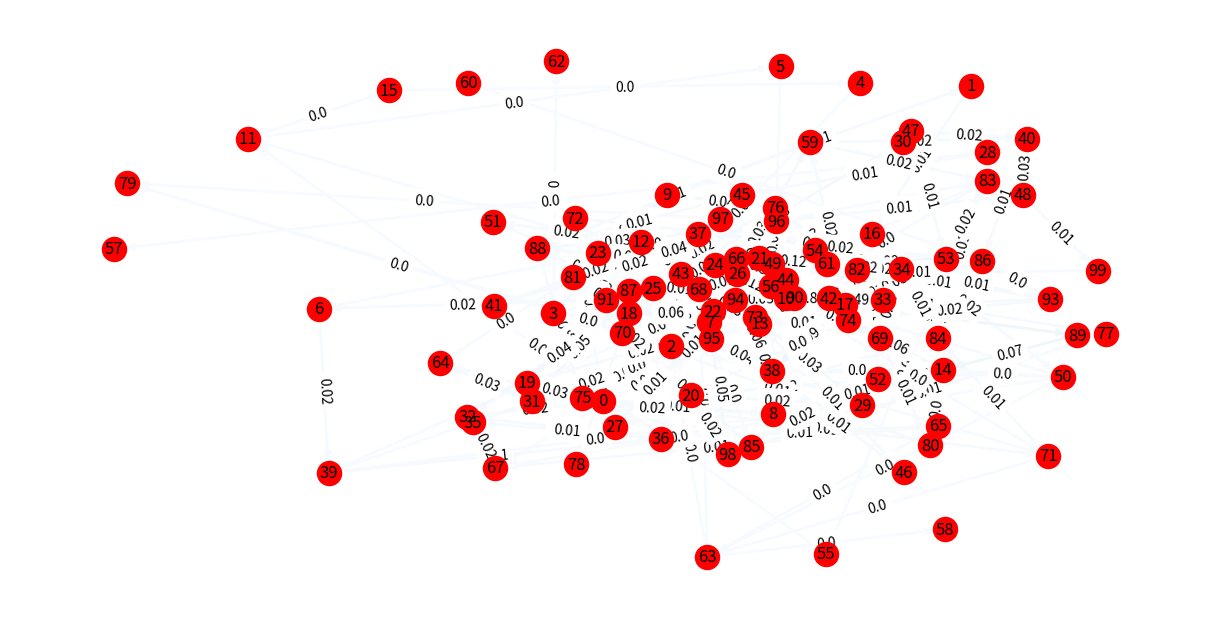
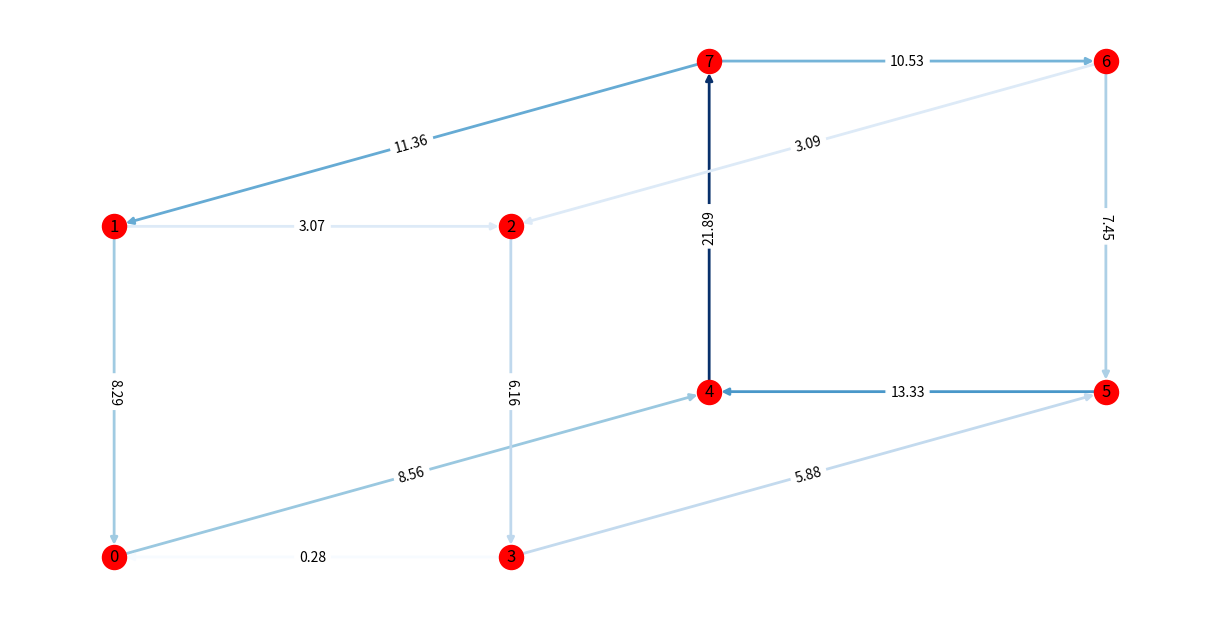
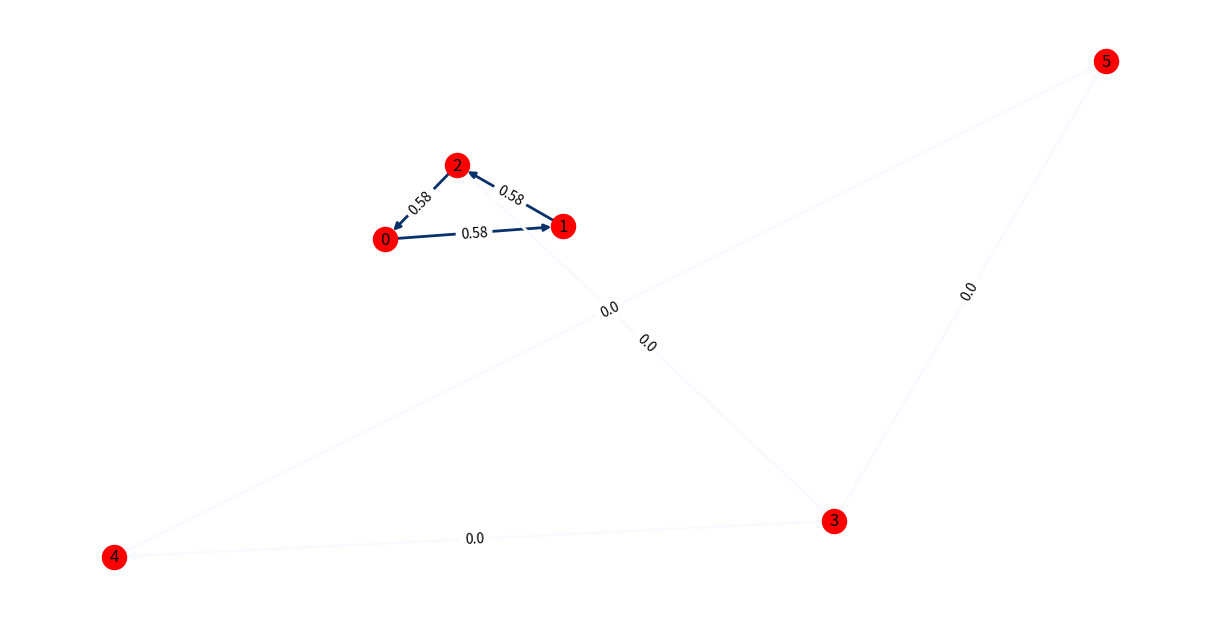
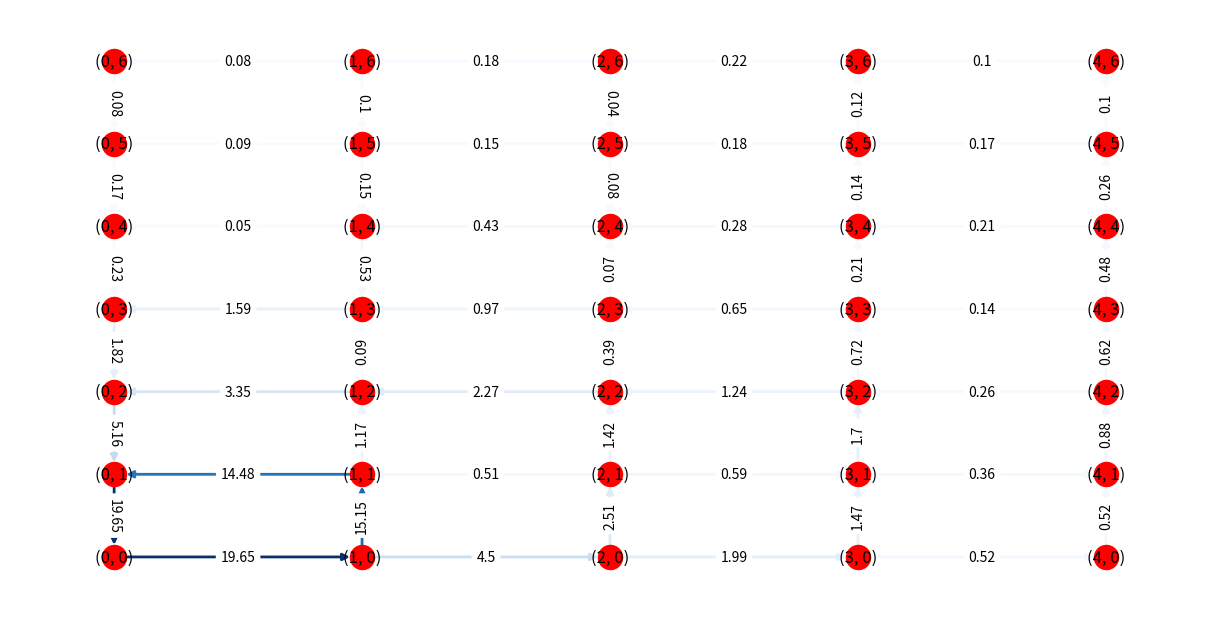
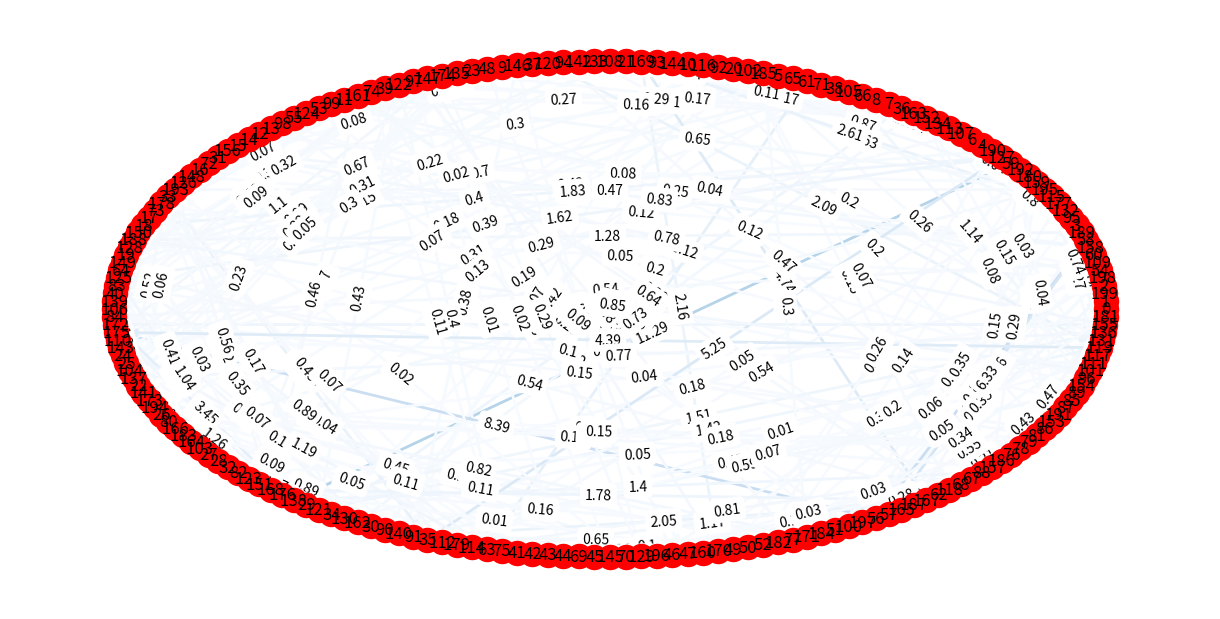

Recreate these plots in Python, in order. (Note: this script raises an exception after producing the figures.)
import math
import networkx as nx
import matplotlib.pyplot as plt
import numpy as np
from random import randint


def create_directed_graph(resistors, stE):
  graph = nx.DiGraph()
  for a, b, resistance in resistors:
    graph.add_edge(a, b, weight=resistance)
  s, t, E = stE
  if (s, t) not in graph.edges() and (t, s) not in graph.edges():
    graph.add_edge(s, t, weight=0)
  return graph


def create_system_of_equations(graph, stE):
  s, t, E = stE
  n = graph.number_of_edges()
  A = [[0 for _ in range(n)] for _ in range(n)]
  B = [0 for _ in range(n)]
  # Przyporządkowanie kolejnym krawędziom numerów identyfikacyjnych
  edges = {x: i for i, x in enumerate(graph.edges())}
  equation_row = 0

  # Drugie Prawo Kirchhoffa
  for cycle in nx.cycle_basis(graph.to_undirected()):
    if equation_row >= n:
      break
    for j in range(len(cycle)):
      v1, v2 = cycle[j - 1], cycle[j]
      # Wpisanie oporów elektrycznych do macierzy na podstawie identyfikatorów krawędzi
      if (v1, v2) in edges:
        A[equation_row][edges[v1, v2]] = graph[v1][v2]['weight']
      else:
        A[equation_row][edges[v2, v1]] = -graph[v2][v1]['weight']
      # Sprawdzenie czy siła elektromotoryczne zawarta jest dostarczana przez krawedź
      if (v1, v2) == (s, t):
        B[equation_row] = E
      elif (v2, v1) == (s, t):
        B[equation_row] = -E
    equation_row += 1

  # Pierwsze Prawo Kirchhoffa
  for v1 in graph.nodes():
    if equation_row >= n:
      break
    # Wychodzace krawedzie
    for v2 in graph[v1]:
      A[equation_row][edges[v1, v2]] = 1
    # Wchodzace krawedzie
    for v2, w in graph.in_edges(v1):
      # print(v1, v2, row, edges[v2, v1])
      A[equation_row][edges[v2, v1]] = -1
    equation_row += 1

  return A, B, edges


def create_amperage_flow_graph(solution, edges):
  solution_graph = nx.DiGraph()
  for edge, i in edges.items():
    a, b = edge[0], edge[1]
    if solution[i] < 0:
      a, b = edge[1], edge[0]
    solution_graph.add_edge(a, b, weight=round(abs(solution[i]), 2))
  return solution_graph


def getData(file_name):
  directed_edges = []
  f = open(file_name, "r")
  for line in f:
    a = line.strip().split(",")
    for i in range(len(a)):
      a[i] = int(a[i])
    directed_edges.append(a)
  f.close()
  return directed_edges


def amperage_flow(file_name, stE):
  directed_edges = getData(file_name)
  solve_and_test(directed_edges, stE, draw_graph)


def check_solution(graph, solution_graph, stE, eps):
  s, t, E = stE
  # Należy przekonwertować na graf nieskierowany, żeby nie było problemów
  graph = graph.to_undirected()
  # Przyporządkowanie kolejnym krawędziom numerów identyfikacyjnych
  edges = {x: i for i, x in enumerate(solution_graph.edges())}

  # Drugie Prawo Kirchhoffa
  for cycle in nx.cycle_basis(graph):
    voltage = 0
    for j in range(len(cycle)):
      v1, v2 = cycle[j - 1], cycle[j]
      if (v1, v2) in edges:
        voltage += solution_graph[v1][v2]["weight"] * graph[v1][v2]["weight"]
      else:
        voltage -= solution_graph[v2][v1]["weight"] * graph[v1][v2]["weight"]
      # Sprawdzenie czy siła elektromotoryczne zawarta jest dostarczana przez krawedź
      if (v1, v2) == (s, t):
        voltage -= E
      elif (v2, v1) == (s, t):
        voltage += E
    if abs(voltage) > eps:
      return False

  # Pierwsze Prawo Kirchhoffa
  for v1 in solution_graph.nodes():
    amperage = 0
    # Wychodzace krawedzie
    for v2 in solution_graph[v1]:
      amperage -= solution_graph[v1][v2]["weight"]
    # Wchodzace krawedzie
    for v2, w in solution_graph.in_edges(v1):
      amperage += solution_graph[v2][v1]["weight"]
    if abs(amperage) > eps:
      return False

  return True


def amperage_flow_random(n):
  directed_edges = create_random_graph(n)
  s, t, _ = directed_edges[randint(0, len(directed_edges) - 1)]
  stE = (s, t, randint(10, 20))
  solve_and_test(directed_edges, stE, draw_graph)


def create_random_graph(n):
  edges = []
  for i, j in nx.gnm_random_graph(n, 2 * n).edges():
    edges.append((i, j, randint(1, 10)))
  return edges


def draw_graph(graph):
  plt.figure(figsize=(12, 6))
  labels = nx.get_edge_attributes(graph, 'weight')
  edges, weights = zip(*labels.items())
  pos = nx.spring_layout(graph)
  nx.draw(graph, pos, with_labels=True, node_color='r', edgelist=edges, edge_color=weights, width=2.0,
          edge_cmap=plt.cm.Blues)
  nx.draw_networkx_edge_labels(graph, pos=pos, edge_labels=labels)
  plt.show()


def amperage_flow_cubical():
  directed_edges = create_cubical_graph()
  s, t, _ = directed_edges[randint(0, len(directed_edges) - 1)]
  stE = (s, t, randint(100, 500))
  solve_and_test(directed_edges, stE, draw_cubical_graph)


def create_cubical_graph():
  edges = []
  for i, j in nx.generators.small.cubical_graph().edges():
    edges.append((i, j, randint(2, 20)))
  return edges


def draw_cubical_graph(graph):
  plt.figure(figsize=(12, 6))
  labels = nx.get_edge_attributes(graph, 'weight')
  edges, weights = zip(*labels.items())
  pos = {0: (0, 0), 1: (0, 2), 2: (2, 2), 3: (2, 0), 4: (3, 1), 5: (5, 1), 6: (5, 3), 7: (3, 3)}
  nx.draw(graph, pos, with_labels=True, node_color='r', edgelist=edges, edge_color=weights, width=2.0,
          edge_cmap=plt.cm.Blues)
  nx.draw_networkx_edge_labels(graph, pos=pos, edge_labels=labels)
  plt.show()


def amperage_flow_bridge(n):
  s = randint(0, n - 2)
  t = randint(s + 1, n - 1)
  stE = (s, t, randint(10, 20))
  directed_edges = create_bridge_graph(n)
  solve_and_test(directed_edges, stE, draw_graph)


def create_bridge_graph(n):
  edges = []
  for i, j in nx.gnm_random_graph(n, 2 * n).edges():
    edges.append((i, j, randint(1, 10)))
  for i, j in nx.gnm_random_graph(n, 2 * n).edges():
    edges.append((i + n, j + n, randint(1, 10)))
  edges.append((n - 1, n, randint(1, 10)))
  return edges


def amperage_flow_net(n, k):
  directed_edges = create_net_graph(n, k)
  stE = (directed_edges[0][0], directed_edges[0][1], randint(100, 500))
  solve_and_test(directed_edges, stE, draw_net_graph)


def create_net_graph(n, k):
  edges = []
  for i, j in nx.generators.lattice.grid_2d_graph(n, k).edges():
    edges.append((i, j, randint(1, 10)))
  return edges


def draw_net_graph(graph):
  n = int(math.sqrt(graph.number_of_edges()))
  plt.figure(figsize=(12, 6))
  labels = nx.get_edge_attributes(graph, 'weight')
  edges, weights = zip(*labels.items())
  pos = {(i, j): (i, j) for i in range(n) for j in range(n)}
  nx.draw(graph, pos, with_labels=True, node_color='r', edgelist=edges, edge_color=weights, width=2.0,
          edge_cmap=plt.cm.Blues)
  nx.draw_networkx_edge_labels(graph, pos=pos, edge_labels=labels)
  plt.show()


def amperage_flow_small_world(n, k, p):
  directed_edges = create_small_world_graph(n, k, p)
  s, t, _ = directed_edges[randint(0, len(directed_edges) - 1)]
  stE = (s, t, randint(100, 500))
  solve_and_test(directed_edges, stE, draw_small_world_graph)


def create_small_world_graph(n, k, p):
  edges = []
  for i, j in nx.watts_strogatz_graph(n=n, k=k, p=p).edges():
    edges.append((i, j, randint(1, 10)))
  return edges


def draw_small_world_graph(graph):
  plt.figure(figsize=(12, 6))
  labels = nx.get_edge_attributes(graph, 'weight')
  edges, weights = zip(*labels.items())
  pos = nx.circular_layout(graph)
  nx.draw(graph, pos, with_labels=True, node_color='r', edgelist=edges, edge_color=weights, width=2.0,
          edge_cmap=plt.cm.Blues)
  nx.draw_networkx_edge_labels(graph, pos=pos, edge_labels=labels)
  plt.show()


def solve_and_test(directed_edges, stE, drawing):
  graph = create_directed_graph(directed_edges, stE)
  A, B, edges = create_system_of_equations(graph, stE)
  solution = np.linalg.solve(A, B)
  solution_graph = create_amperage_flow_graph(solution, edges)
  drawing(solution_graph)
  eps = 0.5
  correct = check_solution(graph, solution_graph, stE, eps)
  print("CORRECT:", correct)


amperage_flow_random(100)
amperage_flow_cubical()
amperage_flow_bridge(3)
amperage_flow_net(5, 7)
amperage_flow_small_world(200, 4, 0.5)
file_name = "graph.txt"
stE = (6, 5, 122)
amperage_flow(file_name, stE)
